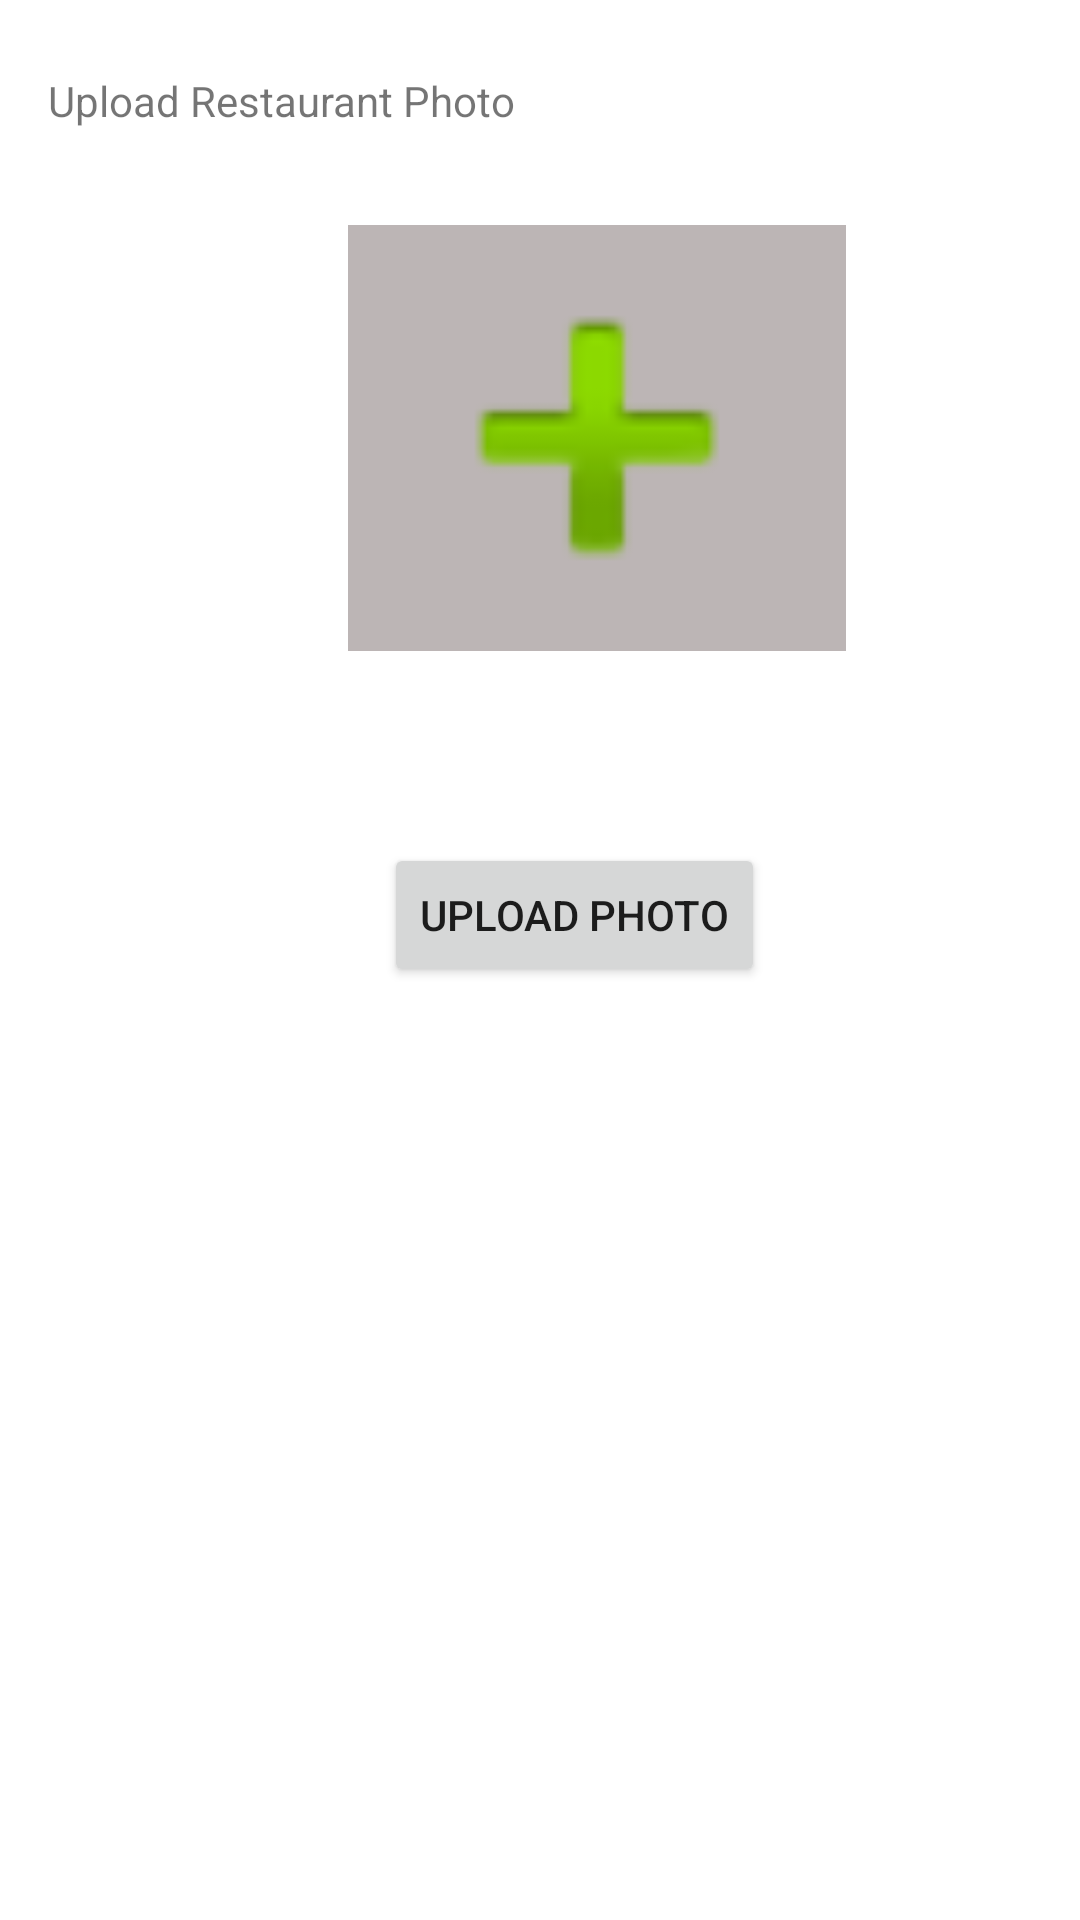

Layout XML and referenced resources for this Android screen:
<!-- AndroidManifest.xml: application theme Theme.CS_160_Project -->
<!-- res/layout/activity_upload_restaurant_photo.xml -->
<?xml version="1.0" encoding="utf-8"?>
<androidx.constraintlayout.widget.ConstraintLayout xmlns:android="http://schemas.android.com/apk/res/android"
    xmlns:app="http://schemas.android.com/apk/res-auto"
    xmlns:tools="http://schemas.android.com/tools"
    android:layout_width="match_parent"
    android:layout_height="match_parent"
    tools:context=".UploadRestaurantPhotoActivity">

    <TextView
        android:id="@+id/textView"
        android:layout_width="wrap_content"
        android:layout_height="wrap_content"
        android:layout_marginStart="16dp"
        android:layout_marginTop="24dp"
        android:text="Upload Restaurant Photo"
        app:layout_constraintStart_toStartOf="parent"
        app:layout_constraintTop_toTopOf="parent" />

    <ImageView
        android:id="@+id/restaurantPicture"
        android:layout_width="166dp"
        android:layout_height="142dp"
        android:layout_marginStart="116dp"
        android:layout_marginTop="32dp"
        android:background="#BCB5B5"
        app:layout_constraintStart_toStartOf="parent"
        app:layout_constraintTop_toBottomOf="@+id/textView"
        app:srcCompat="@android:drawable/ic_input_add" />

    <Button
        android:id="@+id/uploadButton"
        android:layout_width="wrap_content"
        android:layout_height="wrap_content"
        android:layout_marginStart="128dp"
        android:layout_marginTop="64dp"
        android:text="Upload Photo"
        android:onClick="onUploadBtn"
        app:layout_constraintStart_toStartOf="parent"
        app:layout_constraintTop_toBottomOf="@+id/restaurantPicture" />
</androidx.constraintlayout.widget.ConstraintLayout>
<!-- resources referenced by this layout -->
<resources>
  <style name="Theme.CS_160_Project" parent="Theme.MaterialComponents.DayNight.DarkActionBar">
          
          <item name="colorPrimary">@color/purple_500</item>
          <item name="colorPrimaryVariant">@color/purple_700</item>
          <item name="colorOnPrimary">@color/white</item>
          
          <item name="colorSecondary">@color/teal_200</item>
          <item name="colorSecondaryVariant">@color/teal_700</item>
          <item name="colorOnSecondary">@color/black</item>
          
          <item name="android:statusBarColor" tools:targetApi="l">?attr/colorPrimaryVariant</item>
          
      </style>
  <!-- not gathered from this repository: default colours our renderer supplied (Android Studio template values) -->
  <color name="purple_500">#FF6200EE</color>
  <color name="purple_700">#FF3700B3</color>
  <color name="teal_200">#FF03DAC5</color>
  <color name="teal_700">#FF018786</color>
  <color name="black">#FF000000</color>
  <color name="white">#FFFFFFFF</color>
</resources>
